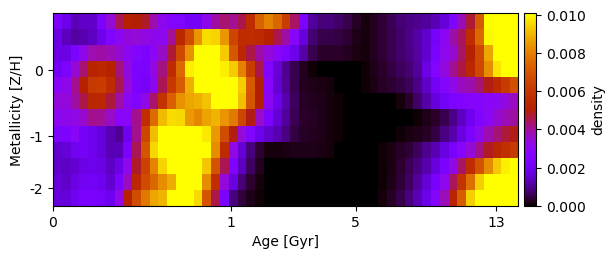

Source data for this figure (header and first rows):
2.444009582175654498e-03, 1.900151192582127425e-03, 1.330272947245388429e-03, 1.473035013397358669e-03, 1.493788411978519675e-03, 2.499362315280169358e-03, 3.469294207898251936e-03, 4.499872970781340978e-03, 5.182167787109904708e-03, 5.010042902037300031e-03, 4.780665281488006430e-03, 3.833801219340109839e-03, 3.139914122766155908e-03, 2.689792786490566561e-03, 2.621946850872478377e-03, 2.162481471306914021e-03, 2.137459067794058969e-03, 3.129732455967072346e-03, 3.940298243471635278e-03, 4.327043828387837528e-03, 4.060971675461945950e-03, 4.560620704201392983e-03, 5.661270723076657074e-03, 7.348633397370444090e-03
1.818189456635496996e-03, 1.379969295516281138e-03, 1.120986620648305784e-03, 1.237605200089636828e-03, 1.394801042381801177e-03, 1.871595719649917118e-03, 2.577939816432804621e-03, 3.050617148048414932e-03, 3.382310280858957970e-03, 3.432211869562816833e-03, 3.294963288031612595e-03, 3.173128981244290568e-03, 3.115958245255976821e-03, 4.040303654920463644e-03, 5.456423463519809516e-03, 6.822520305331264932e-03, 8.437381106505586342e-03, 9.607009015055172074e-03, 9.495379966115009146e-03, 8.448859324393641693e-03, 6.522670081818558382e-03, 5.664379356660071904e-03, 5.612434143648692246e-03, 5.488255854067269207e-03
1.836835779946147801e-03, 1.835498340392365414e-03, 2.428776440237347123e-03, 3.193720681758880839e-03, 3.801122855298895604e-03, 3.929406709423936134e-03, 3.754615648137850890e-03, 3.486674062472282492e-03, 3.070111218079387815e-03, 2.734903991410687386e-03, 2.411635671643303988e-03, 2.939127184312986460e-03, 3.589438009116073698e-03, 4.732196995601489417e-03, 6.627683839460307355e-03, 8.390744700062537781e-03, 1.011909537770822910e-02, 1.113256508650658713e-02, 1.064951177935019935e-02, 9.332599292629471452e-03, 7.074161606261399407e-03, 5.403953364692629796e-03, 4.588794622339931531e-03, 3.919155248368498198e-03
2.053762255367440077e-03, 2.448253072543093989e-03, 3.479297278522715427e-03, 4.322452947344435602e-03, 5.268278407156077453e-03, 5.454210778289351504e-03, 5.165300606675933721e-03, 4.233437691431075206e-03, 3.313632599904672762e-03, 2.407642563599951199e-03, 2.405688613120287624e-03, 3.298678508596310233e-03, 4.195340059529900634e-03, 5.585185531639125407e-03, 7.508597943416916304e-03, 9.870662958028703776e-03, 1.133599371826704040e-02, 1.209318423963634537e-02, 1.131642451167481390e-02, 9.867638675277366767e-03, 9.317937854740609982e-03, 8.078941791999401031e-03, 6.232552662805434379e-03, 4.607433862508765118e-03
2.900735308043305045e-03, 3.180933113328401722e-03, 4.077822524117453475e-03, 5.174090685841774978e-03, 6.140092759482315352e-03, 6.259386649976488026e-03, 5.593062559356808475e-03, 4.513678371313124479e-03, 3.441107724827158904e-03, 2.465790891264991319e-03, 2.231424089872432060e-03, 3.065358942042642910e-03, 4.512711701105528647e-03, 6.087211975923676431e-03, 7.193404741644367911e-03, 8.894346240569239032e-03, 1.008794521260552093e-02, 1.092281924338639638e-02, 1.056444985779584136e-02, 1.133163699392169751e-02, 1.092970158016032603e-02, 9.385403871422323685e-03, 7.118279083901186272e-03, 5.044090156226980343e-03
3.355694190720097045e-03, 3.360358479502669263e-03, 3.958600049212605831e-03, 4.609488943148799638e-03, 5.394263345271631434e-03, 5.435879216522449507e-03, 4.685821939979731808e-03, 3.870288548061733089e-03, 3.036281150523645247e-03, 2.576135441705098509e-03, 3.238579544469271862e-03, 4.350716190648114615e-03, 5.930281201729409139e-03, 7.255202775480589991e-03, 8.371195912081873247e-03, 8.746236384783501183e-03, 8.904522108092982266e-03, 9.222863828909067668e-03, 1.073112015819323653e-02, 1.093529360106205821e-02, 1.098204315389368982e-02, 9.171017050867136949e-03, 7.016002670506358251e-03, 5.042910441227953754e-03
3.065777593671963584e-03, 3.194441726277796271e-03, 3.271809145192083271e-03, 3.544028794799264446e-03, 4.075896704619526648e-03, 4.053791249114458393e-03, 3.598783667726478640e-03, 2.828935781494229008e-03, 2.981487606731319379e-03, 4.070550622645035393e-03, 5.730832144770707515e-03, 7.585687592961632732e-03, 9.080393215932063000e-03, 9.622914586620843688e-03, 9.542023199217486429e-03, 8.554145687253069535e-03, 8.160120277628281349e-03, 8.692873933649099272e-03, 8.980046441243600894e-03, 8.411787235274557212e-03, 7.902587152249002447e-03, 6.551808467289914339e-03, 4.915977714783406269e-03, 3.602504919524480292e-03
2.459517503952522548e-03, 2.456118214146501069e-03, 2.881670770780662191e-03, 2.165959463862263557e-03, 2.005263492494477242e-03, 1.681140389172086289e-03, 1.291839297746268317e-03, 1.021786952866769000e-03, 1.964711302466902280e-03, 4.109693745759340766e-03, 6.582669094093999279e-03, 9.116046040117013055e-03, 1.115541869221706867e-02, 1.165433221778493580e-02, 1.091473410639173802e-02, 1.037865335639442423e-02, 1.009909090284793858e-02, 9.791144367169438839e-03, 8.554747857293164975e-03, 6.783129443118790514e-03, 4.931817113666081553e-03, 3.448631354046710965e-03, 2.568397894424233503e-03, 1.878435814442509875e-03
1.533403965149759398e-03, 1.642371932848646528e-03, 2.013907169643175919e-03, 2.132427861918724001e-03, 1.970521560497065679e-03, 1.670296311081546307e-03, 1.263580460745647189e-03, 1.327605351955911828e-03, 2.394026601986556577e-03, 4.532010902074479729e-03, 6.999501146440736260e-03, 9.518543359561832534e-03, 1.135527936357048906e-02, 1.189312145181758637e-02, 1.128178158640954706e-02, 1.180801304370682550e-02, 1.186599476716513994e-02, 1.043959949171565163e-02, 8.290097842943815187e-03, 5.581518822217024223e-03, 3.264604891925987438e-03, 1.654148691012263285e-03, 8.509023525874218844e-04, 3.211809850523951329e-04
1.487799727649213172e-03, 1.428050364624001501e-03, 1.601569701653897263e-03, 1.831141698506871807e-03, 1.907042989701640372e-03, 1.796816474169418698e-03, 1.435170409168446239e-03, 1.788450960622455736e-03, 3.100931864858339805e-03, 4.789214599721303839e-03, 6.435535142335184478e-03, 8.112801118727789099e-03, 9.471322035744994539e-03, 1.007775170858588032e-02, 1.009564970290604061e-02, 1.114595054402804826e-02, 1.076362380335930090e-02, 9.234141873136350945e-03, 6.971898794778195324e-03, 4.508022267037510578e-03, 2.524849684662237512e-03, 1.387703043739575010e-03, 6.334627941774370304e-04, 2.237692823155294254e-04
1.632579719029346368e-03, 1.485959501427105587e-03, 1.805507123561500907e-03, 2.034339032189841964e-03, 2.117702749569986762e-03, 1.976474559048680812e-03, 1.593297032248323615e-03, 2.360122811026509927e-03, 3.676920325606116910e-03, 5.407536704063896707e-03, 6.707142190882156574e-03, 7.442808917754383316e-03, 8.298156265438253951e-03, 8.838701360642995525e-03, 1.024617772816895263e-02, 1.069265196461362775e-02, 1.007382191494699680e-02, 8.266737386957535155e-03, 5.743994242040076012e-03, 3.387959847391817589e-03, 1.745633618506408757e-03, 8.127024284245647039e-04, 3.435257603904743966e-04, 8.184767211222524082e-05
1.670564761895111053e-03, 1.667861057370388471e-03, 2.033954463913082572e-03, 2.307687891122124982e-03, 2.399617871305297599e-03, 2.242170636133819592e-03, 2.000970044334477848e-03, 3.239628969676364850e-03, 5.190982968860952639e-03, 6.758972117888895070e-03, 7.867526476316631656e-03, 8.733465279079590318e-03, 8.960686738833576609e-03, 1.013657299187491721e-02, 1.055874162686920234e-02, 1.105333971856135161e-02, 9.578961086879281966e-03, 7.005683117564135906e-03, 4.600905859684327817e-03, 2.399355947660232122e-03, 8.637339615802906451e-04, 3.960899163411924005e-04, 1.762602458415222660e-04, 5.313161596442894804e-05
